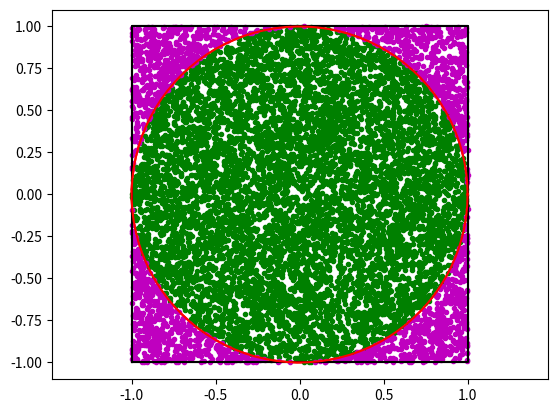
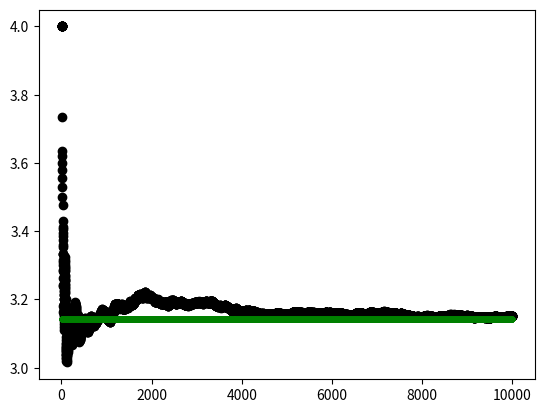

Write the Python code that produced these figures, in order.
"""
Monte Carlo dart-throwing simulation
"""

import math as m
import numpy as np
import matplotlib.pyplot as plt

def draw_board(r=1, pts=100):
    plt.plot([-r, r, r, -r, -r], [-r, -r, r, r, -r], 'k-')
    theta = np.linspace(0, 2*m.pi, pts)
    x = r*np.cos(theta)
    y = r*np.sin(theta)
    plt.plot(x, y, 'r-')
    plt.axis('equal')
    
def throw_darts(r=1):
    xpos = np.random.uniform(-r, r)
    ypos = np.random.uniform(-r, r)
    return (xpos, ypos)
    
def plot_darts(x, y, color='b'):
    plt.figure(1)
    plt.plot(x, y, '.', mfc=color, mec=color)
    plt.draw()
    plt.pause(0.01)

def plot_est(nums, ests):
    plt.figure(2)
    plt.plot(nums, ests, 'ko')
    plt.plot(nums, m.pi*np.ones(len(nums)), 'g.')
    plt.draw()
    plt.pause(0.01)
    
if __name__ == '__main__':
    darts_to_throw = 10000
    darts_thrown = 0
    board_rad = 1
    do_plot = 0
    inside = 0
    pi_est = []
    x_i_vec = []
    y_i_vec = []
    x_o_vec = []
    y_o_vec = []

    plt.figure(1)
    plt.clf()
    draw_board(r=board_rad)

    plt.figure(2)
    plt.clf()

    while darts_thrown < darts_to_throw:
        darts_thrown += 1
        x_d, y_d = throw_darts(board_rad)
        r_d = m.sqrt(x_d**2 + y_d**2)
        color='m'
        if r_d < board_rad:
            inside += 1
            x_i_vec += [x_d]
            y_i_vec += [y_d]
            color='g'
        else:
            x_o_vec += [x_d]
            y_o_vec += [y_d]

        pi_est += [4*inside/darts_thrown]
        print('{:5d}'.format(darts_thrown) + 
               ' {:5d}'.format(inside) +
               ' {:0.3e}'.format(pi_est[-1]))
        
        if do_plot:
            plot_darts(x_d, y_d, color)
            plot_est(darts_thrown, pi_est[-1])

    if not do_plot:
        plot_darts(x_i_vec, y_i_vec, 'g')
        plot_darts(x_o_vec, y_o_vec, 'm')
        plot_est(np.linspace(1, darts_thrown, darts_thrown), pi_est)

    plt.figure(1)
    draw_board(board_rad)
